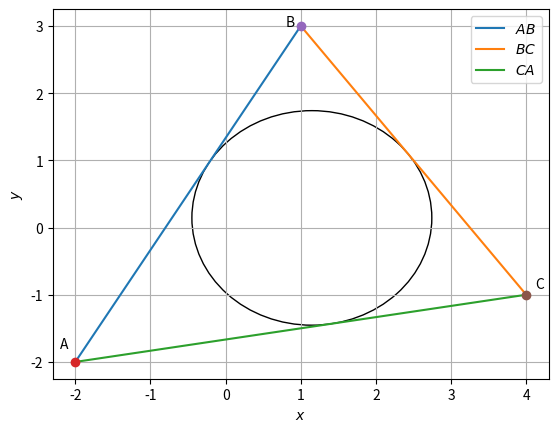

Generate this figure with matplotlib:
import numpy as np
import matplotlib.pyplot as plt

A = np.array([-2, -2])
B = np.array([1, 3])
C = np.array([4, -1])

def dir_vec(AB):
	return np.matmul(AB, dvec)


def norm_vec(AB):
	return np.matmul(omat, np.matmul(AB, dvec))

def line_intersect(n1, CF, p0):
	n2 = norm_vec(CF)
	# print(n1.shape, n2.shape)
	N = np.vstack((n1, n2))
	p = np.zeros(2)
	p[0] = p0
	p[1] = np.matmul(n2, CF[:, 0])
	return np.matmul(np.linalg.inv(N), p)

dvec = np.array([-1, 1])
omat = np.array([[0, 1], [-1, 0]])

AB = np.vstack((A, B)).T
BC = np.vstack((B, C)).T
CA = np.vstack((C, A)).T

eq_AB = np.append(norm_vec(AB), -np.matmul(norm_vec(AB), A))
eq_BC = np.append(norm_vec(BC), -np.matmul(norm_vec(BC), B))
eq_CA = np.append(norm_vec(CA), -np.matmul(norm_vec(CA), C))
print(eq_AB)

len_AB = np.linalg.norm(A-B)
len_BC = np.linalg.norm(B-C)
len_CA = np.linalg.norm(C-A)

I = (len_BC*A+len_CA*B+len_AB*C)/(len_AB+len_BC+len_CA)

len_IX = (np.linalg.norm(np.matmul(norm_vec(AB), I-A)))/(np.linalg.norm(norm_vec(AB)))
print(len_IX)

#For Circumcircle
#Let P be the circumcentre


len = 10

lam_1 = np.linspace(0, 1, len)

x_AB = np.zeros((2,len))
x_BC = np.zeros((2,len))
x_CA = np.zeros((2,len))

for i in range(len):
	temp1 = A + lam_1[i]*(B-A)
	x_AB[:,i]= temp1.T
	temp2 = B + lam_1[i]*(C-B)
	x_BC[:,i]= temp2.T
	temp3 = C + lam_1[i]*(A-C)
	x_CA[:,i]= temp3.T

plt.plot(x_AB[0,:],x_AB[1,:],label='$AB$')
plt.plot(x_BC[0,:],x_BC[1,:],label='$BC$')
plt.plot(x_CA[0,:],x_CA[1,:],label='$CA$')

plt.plot(A[0], A[1], 'o')
plt.text(A[0] * (1 + 0.1), A[1] * (1 - 0.1), 'A')
plt.plot(B[0], B[1], 'o')
plt.text(B[0] * (1 - 0.2), B[1] * (1), 'B')
plt.plot(C[0], C[1], 'o')
plt.text(C[0] * (1 + 0.03), C[1] * (1 - 0.1) ,'C')
plt.xlabel('$x$')
plt.ylabel('$y$')
plt.legend(loc='best')

incircle = plt.Circle(I, len_IX, fill=False)
plt.gcf().gca().add_artist(incircle)
plt.grid() # minor


plt.show()